Run: headless pygame with SDL's dummy video driver; simulated clock (each Clock.tick advances the game by its frame time, no real sleeping); random seed 0; keys injected as events and as key.get_pressed() state; mouse plan: one left click at the window centre at the start of phase 2, then a move to the lower-right quarter at the start of phase 3.
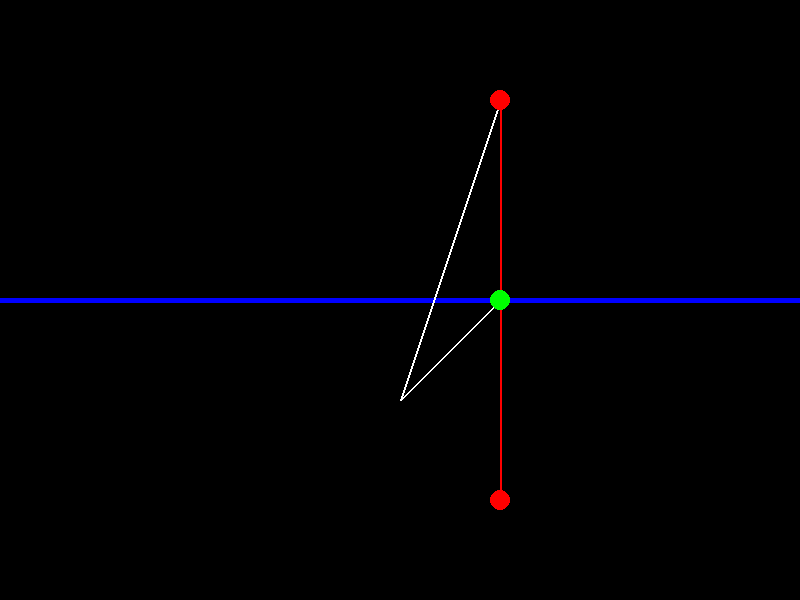
Frame 1 of 4 · flips 1–60 · no input
Frame 2 of 4 · flips 61–180 · clicked the window centre · tapped SPACE, RETURN · held RIGHT (→), D · screen unchanged from frame 1, image omitted
Frame 3 of 4 · flips 181–300 · moved the mouse to the lower-right quarter · held DOWN (↓), S · screen unchanged from frame 2, image omitted
Frame 4 of 4 · flips 301–420 · held LEFT (←), A, UP (↑), W · screen unchanged from frame 3, image omitted

The pygame program that drew these frames:

import pygame
import sys
import math


# Initialize Pygame
pygame.init()

# Window configuration
width, height = 800, 600
window = pygame.display.set_mode((width, height))
pygame.display.set_caption("Light Simulation")

# Coordinates of the light source and the gravity source
START_LIGHT_SOURCE_X, START_LIGHT_SOURCE_Y = 500, 100
GRAVITY_SOURCE_X, GRAVITY_SOURCE_Y = 500, 300
end_x, end_y = 500, 500
line_thickness = 5
DISTANCE_BETWEEN_LIGHT_RAY_AND_GRAVITY_SOURCE = 100

# Variables to track dragging state
dragging_start = False
dragging_control = False
dragging_end = False

# Main loop
running = True
while running:
    for event in pygame.event.get():
        if event.type == pygame.QUIT:
            running = False
        elif event.type == pygame.MOUSEBUTTONDOWN:
            mouse_x, mouse_y = event.pos
            # Check if the click is near the start point
            if (START_LIGHT_SOURCE_X - 10 <= mouse_x <= START_LIGHT_SOURCE_X + 10) and (START_LIGHT_SOURCE_Y - 10 <= mouse_y <= START_LIGHT_SOURCE_Y + 10):
                dragging_start = True
            # Check if the click is near the control point
            elif (GRAVITY_SOURCE_X - 10 <= mouse_x <= GRAVITY_SOURCE_X + 10) and (GRAVITY_SOURCE_Y - 10 <= mouse_y <= GRAVITY_SOURCE_Y + 10):
                dragging_control = True
            # Check if the click is near the end point
            elif (end_x - 10 <= mouse_x <= end_x + 10) and (end_y - 10 <= mouse_y <= end_y + 10):
                dragging_end = True
        elif event.type == pygame.MOUSEBUTTONUP:
            dragging_start = False
            dragging_control = False
            dragging_end = False
        elif event.type == pygame.MOUSEMOTION:
            if dragging_start:
                START_LIGHT_SOURCE_X, START_LIGHT_SOURCE_Y = event.pos
            elif dragging_control:
                GRAVITY_SOURCE_X, GRAVITY_SOURCE_Y = event.pos
            elif dragging_end:
                end_x, end_y = event.pos

    # Fill the window with a black color
    window.fill((0, 0, 0))






    # perpendicular line function
    def perpend_line_y_val(x_init, y_init, x_fin, y_fin, x_val):
        x = 0
        y = 0
        angle = 0
        try:
            #first find the slope
            slope = (y_fin - y_init) / (x_fin - x_init)
            #inverse of the original slope to get the perpendicular line
            in_slope = -1 * 1 / slope
            
            

        except:
            in_slope = 0
        #find the intercept
        intercept = y_fin - in_slope * x_fin
        #final formula
        
        if(angle > 90):
            in_slope = -1 * in_slope
        return in_slope * x_val + intercept
    


    # check the distance between the light ray and the gravity source
    def distance_between_light_ray_and_gravity_source(x, y, x2, y2):
        return ((x - x2) ** 2 + (y - y2) ** 2) ** 0.5

    # Draw the perpendicular lines from the light source to the gravity source
    left_perpend_line_y_val = perpend_line_y_val(START_LIGHT_SOURCE_X, START_LIGHT_SOURCE_Y, GRAVITY_SOURCE_X, GRAVITY_SOURCE_Y, 0)
    right_perpend_line_y_val = perpend_line_y_val(START_LIGHT_SOURCE_X, START_LIGHT_SOURCE_Y, GRAVITY_SOURCE_X, GRAVITY_SOURCE_Y, 1000)
    left_perpend_vector = pygame.Vector2(0, left_perpend_line_y_val)
    right_perpend_vector = pygame.Vector2(1000, right_perpend_line_y_val)
    pygame.draw.line(window, (0, 0, 255), left_perpend_vector, (GRAVITY_SOURCE_X, GRAVITY_SOURCE_Y), line_thickness)
    pygame.draw.line(window, (0, 0, 255), right_perpend_vector, (GRAVITY_SOURCE_X, GRAVITY_SOURCE_Y), line_thickness)


    # #draw straight line that passes through gravity source from the light source
    pygame.draw.line(window, (255, 0, 0), (START_LIGHT_SOURCE_X, START_LIGHT_SOURCE_Y), (GRAVITY_SOURCE_X, GRAVITY_SOURCE_Y), 2)
    pygame.draw.line(window, (255, 0, 0,), (GRAVITY_SOURCE_X, GRAVITY_SOURCE_Y), (end_x, end_y), 2)


    light_source = pygame.Vector2(START_LIGHT_SOURCE_X, START_LIGHT_SOURCE_Y)
    gravity_source = pygame.Vector2(GRAVITY_SOURCE_X, GRAVITY_SOURCE_Y)
    try:
        x = -(light_source.x - gravity_source.x)
        y = light_source.y - gravity_source.y
        angle = math.atan(y/x) * 180 / math.pi
        print("X: ", x)
        print("Y: ", y)
        print()
        print()
        if(x <0 and y >0 and angle < 0):
            angle = 180 + angle
        elif(x <0 and y <0 and angle > 0):
            angle = 180 + angle
        elif(x >0 and y <0 and angle < 0):
            angle = 360 + angle
        print("Angle: ", angle)
    except:
        
        angle = 0
        print("Angle: ", angle)

    bend_position_x = GRAVITY_SOURCE_X + math.cos(math.radians(angle -180)) * DISTANCE_BETWEEN_LIGHT_RAY_AND_GRAVITY_SOURCE 
    bend_position_y = GRAVITY_SOURCE_Y + math.sin(math.radians(angle + 90)) * DISTANCE_BETWEEN_LIGHT_RAY_AND_GRAVITY_SOURCE


    light_bend_position = pygame.Vector2(bend_position_x, bend_position_y)
    

    
    print("Distance: ", light_bend_position.distance_to(gravity_source))
    pygame.draw.line(window, (255, 255, 255), light_source, light_bend_position, 2)
    pygame.draw.line(window, (255, 255, 255), light_bend_position, gravity_source, 2)



    # Draw circles at the end points and control point for easier dragging
    pygame.draw.circle(window, (255, 0, 0), (START_LIGHT_SOURCE_X, START_LIGHT_SOURCE_Y), 10)
    pygame.draw.circle(window, (0, 255, 0), (GRAVITY_SOURCE_X, GRAVITY_SOURCE_Y), 10)
    pygame.draw.circle(window, (255, 0, 0), (end_x, end_y), 10)

    # Update the display
    pygame.display.flip()

# Quit Pygame
pygame.quit()
sys.exit()
